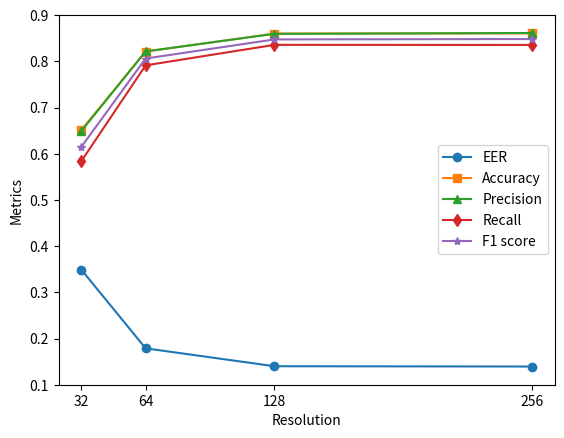
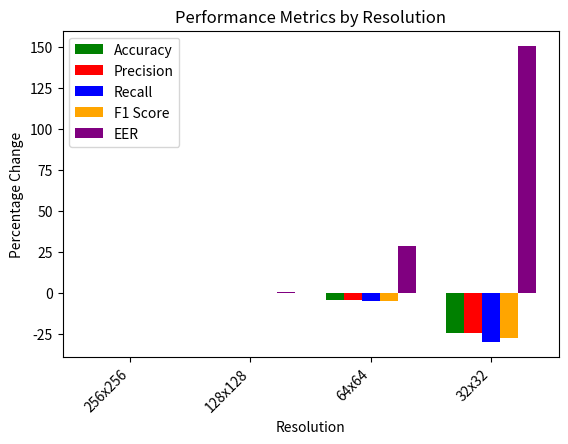

Python code for these plots, in order:
import matplotlib.pyplot as plt

# Define the metrics for each resolution level
resolution = [256, 128, 64, 32]
eer = [0.13940423514538558, 0.1400512712459615, 0.17876457367607812, 0.3493849761137512]
accuracy = [0.8605277329025309, 0.8599892299407647, 0.8212170166935918, 0.6508674101610905]
precision = [0.8613095238095239, 0.8595238095238096, 0.8214285714285714, 0.6488439306358381]
recall = [0.8354503464203233, 0.8356481481481481, 0.7912844036697247, 0.5834957764782326]
f1_score = [0.8481828839390387, 0.8474178403755869, 0.8060747663551402, 0.6144372220321587]

# Create the plot
plt.plot(resolution, eer, marker='o', label='EER')
plt.plot(resolution, accuracy, marker='s', label='Accuracy')
plt.plot(resolution, precision, marker='^', label='Precision')
plt.plot(resolution, recall, marker='d', label='Recall')
plt.plot(resolution, f1_score, marker='*', label='F1 score')


# Set the x-axis label and tick marks
plt.xlabel('Resolution')
plt.xticks(resolution)

# Set the y-axis label and tick marks
plt.ylabel('Metrics')
plt.yticks([0.1, 0.2, 0.3, 0.4, 0.5, 0.6, 0.7, 0.8, 0.9])

# Add a legend to the plot
plt.legend()

# Display the plot
plt.show()

import matplotlib.pyplot as plt
import numpy as np

# define the data
resolution = ['256x256', '128x128', '64x64', '32x32']
accuracy = [86.05, 85.99, 82.12, 65.09]
precision = [86.13, 85.95, 82.14, 64.88]
recall = [83.54, 83.56, 79.13, 58.35]
f1_score = [84.82, 84.74, 80.61, 61.44]
eer = [13.94, 14.01, 17.88, 34.94]

# calculate the percentage changes
accuracy_change = [(accuracy[i]-accuracy[0])/accuracy[0]*100 for i in range(len(accuracy))]
precision_change = [(precision[i]-precision[0])/precision[0]*100 for i in range(len(precision))]
recall_change = [(recall[i]-recall[0])/recall[0]*100 for i in range(len(recall))]
f1_score_change = [(f1_score[i]-f1_score[0])/f1_score[0]*100 for i in range(len(f1_score))]
eer_change = [(eer[i]-eer[0])/eer[0]*100 for i in range(len(eer))]

# set the bar width
bar_width = 0.15

# create the plot
fig, ax = plt.subplots()
for i, (data, color, label) in enumerate(zip([accuracy_change, precision_change, recall_change, f1_score_change, eer_change],
                                              ['green', 'red', 'blue', 'orange', 'purple'],
                                              ['Accuracy', 'Precision', 'Recall', 'F1 Score', 'EER'])):
    ax.bar(np.arange(len(resolution)) + i * bar_width, data, width=bar_width, color=color, label=label)

# add x-axis labels and title
ax.set_xlabel('Resolution')
ax.set_ylabel('Percentage Change')
ax.set_xticks(np.arange(len(resolution)) + bar_width * 2)
ax.set_xticklabels(resolution)
plt.xticks(rotation=45, ha='right')
plt.subplots_adjust(bottom=0.2)
plt.title('Performance Metrics by Resolution')

# add a legend
plt.legend()

# display the plot
plt.show()